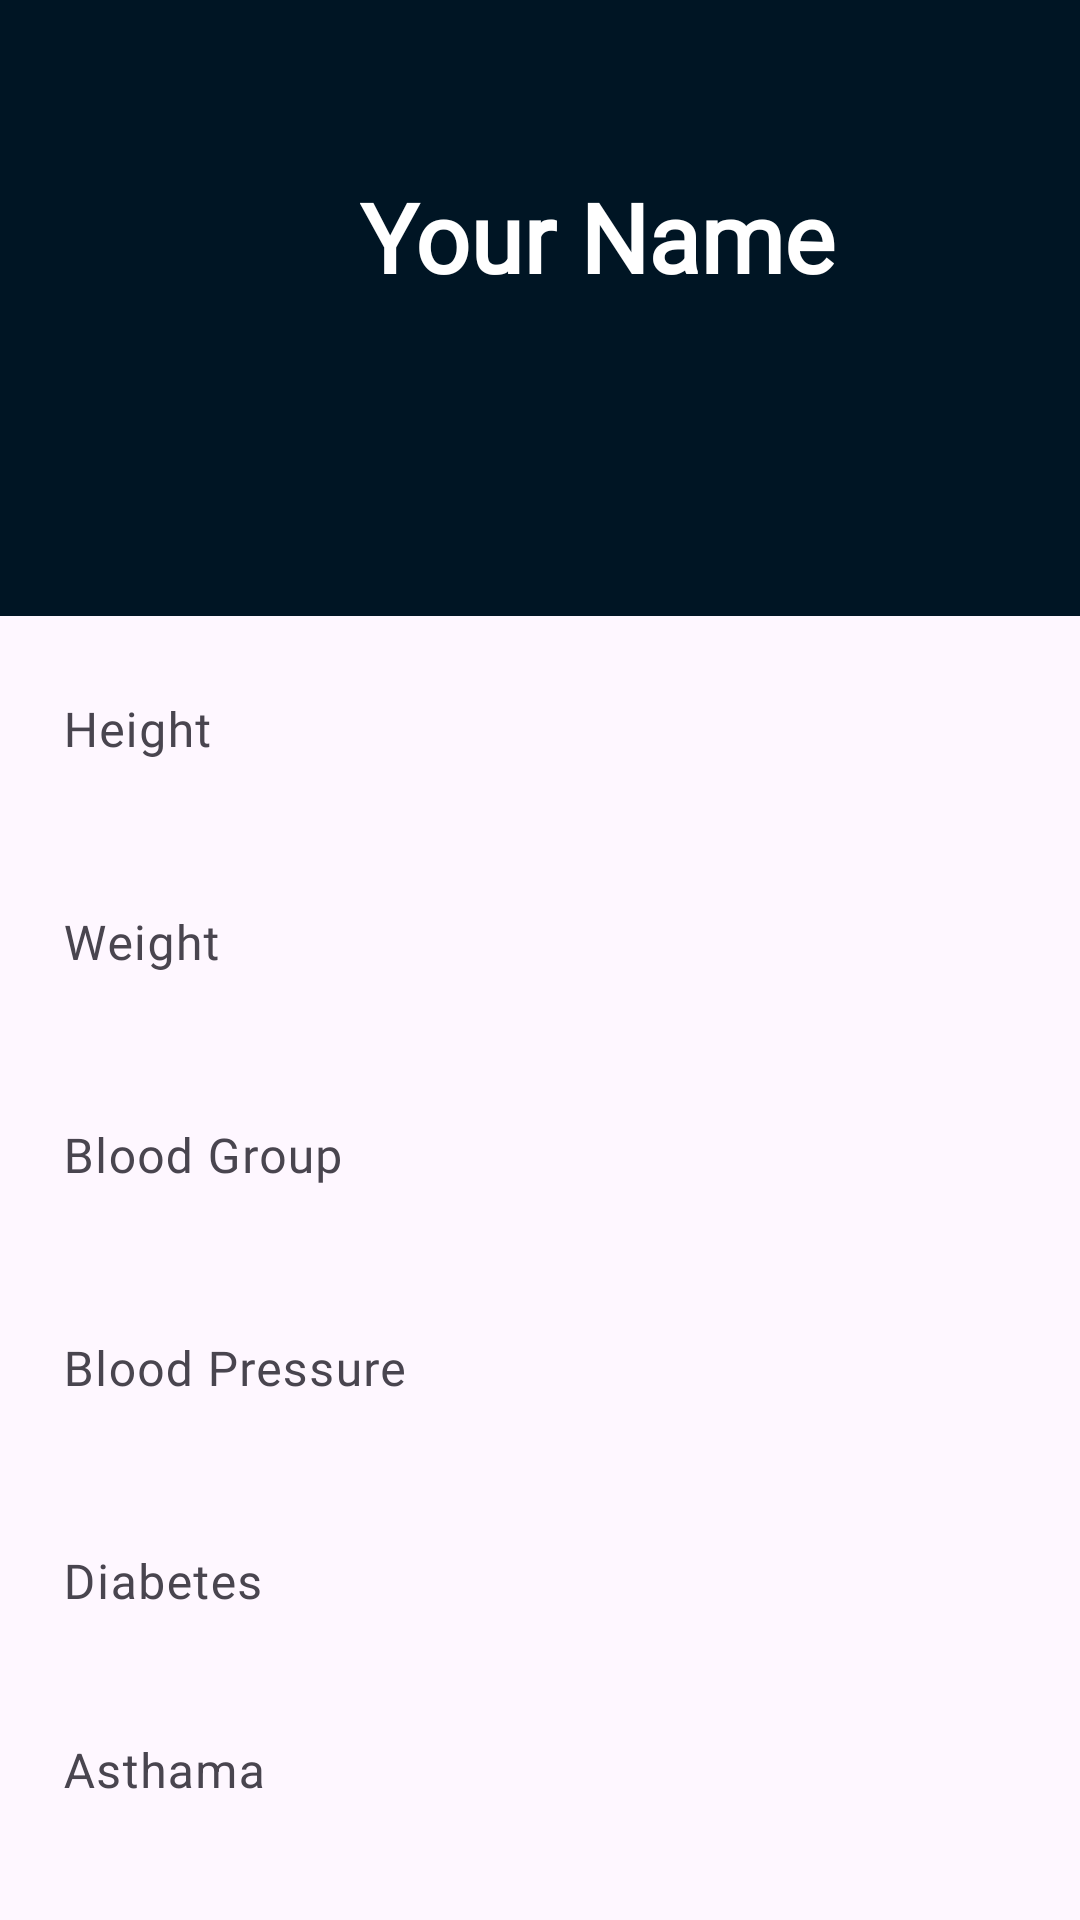

Android layout source for this screen:
<!-- AndroidManifest.xml: application theme Theme.NFC.NoActionBar -->
<!-- res/layout/activity_record_medical.xml -->
<?xml version="1.0" encoding="utf-8"?>
<LinearLayout android:orientation="vertical"
    android:gravity="center"
    xmlns:android="http://schemas.android.com/apk/res/android"
    xmlns:tools="http://schemas.android.com/tools"
    android:layout_width="match_parent"
    android:layout_height="match_parent"
    xmlns:app="http://schemas.android.com/apk/res-auto"
    android:focusableInTouchMode="true"
    tools:context=".patient.sidenav.Records">

    <RelativeLayout
        android:layout_marginTop="-20dp"
        android:layout_width="match_parent"
        android:layout_height="250dp"
        android:background="@color/blue">

        <ImageView
            android:id="@+id/image_view_user_avatar"
            android:layout_width="100dp"
            android:layout_height="100dp"
            android:layout_centerVertical="true"
            android:layout_marginTop="50dp"
            android:src="@drawable/ic_baseline_person_24"
            app:civ_border_color="@color/white"
            app:civ_border_width="2dp" />

        <TextView
            android:id="@+id/text_view_profile_name"
            android:layout_width="wrap_content"
            android:layout_height="wrap_content"
            android:layout_centerVertical="true"
            android:layout_marginLeft="20dp"
            android:layout_toRightOf="@+id/image_view_user_avatar"
            android:clickable="false"
            android:cursorVisible="false"
            android:focusable="false"
            android:focusableInTouchMode="false"
            android:fontFamily="@font/alata"
            android:includeFontPadding="false"
            android:text="Your Name"
            android:textColor="@color/white"
            android:textSize="32sp"
            android:textStyle="bold" />
    </RelativeLayout>

    <com.google.android.material.textfield.TextInputLayout
        android:id="@+id/input_layout_height"
        android:layout_width="match_parent"
        android:layout_height="wrap_content"
        android:layout_margin="5sp"
        android:hint="Height"
        app:boxStrokeWidth="0dp">

        <com.google.android.material.textfield.TextInputEditText
            android:id="@+id/edit_text_height"
            style="@style/ThemeOverlay.Material3.TextInputEditText.OutlinedBox"
            android:layout_width="match_parent"
            android:layout_height="wrap_content"
            android:clickable="false"
            android:cursorVisible="false"
            android:drawablePadding="30dp"
            android:focusable="false"
            android:focusableInTouchMode="false"
            android:fontFamily="@font/alata" />
    </com.google.android.material.textfield.TextInputLayout>

    <com.google.android.material.textfield.TextInputLayout
        android:id="@+id/input_layout_weight"
        android:layout_width="match_parent"
        android:layout_height="wrap_content"
        android:layout_margin="5sp"
        android:hint="Weight"
        app:boxStrokeWidth="0dp">

        <com.google.android.material.textfield.TextInputEditText
            android:id="@+id/edit_text_weight"
            style="@style/ThemeOverlay.Material3.TextInputEditText.OutlinedBox"
            android:layout_width="match_parent"
            android:layout_height="wrap_content"
            android:clickable="false"
            android:cursorVisible="false"
            android:drawablePadding="30dp"
            android:focusable="false"
            android:focusableInTouchMode="false"
            android:fontFamily="@font/alata" />
    </com.google.android.material.textfield.TextInputLayout>

    <com.google.android.material.textfield.TextInputLayout
        android:id="@+id/input_layout_blood_group"
        android:layout_width="match_parent"
        android:layout_height="wrap_content"
        android:layout_margin="5sp"
        android:hint="Blood Group"
        app:boxStrokeWidth="0dp">

        <com.google.android.material.textfield.TextInputEditText
            android:id="@+id/edit_text_blood_group"
            style="@style/ThemeOverlay.Material3.TextInputEditText.OutlinedBox"
            android:layout_width="match_parent"
            android:layout_height="wrap_content"
            android:clickable="false"
            android:cursorVisible="false"
            android:drawablePadding="30dp"
            android:focusable="false"
            android:focusableInTouchMode="false"
            android:fontFamily="@font/alata" />
    </com.google.android.material.textfield.TextInputLayout>

    <com.google.android.material.textfield.TextInputLayout
        android:id="@+id/input_layout_blood_pressure"
        android:layout_width="match_parent"
        android:layout_height="wrap_content"
        android:layout_margin="5sp"
        android:hint="Blood Pressure"
        app:boxStrokeWidth="0dp">

        <com.google.android.material.textfield.TextInputEditText
            android:id="@+id/edit_text_blood_pressure"
            android:layout_width="match_parent"
            android:layout_height="wrap_content"
            android:clickable="false"
            android:cursorVisible="false"
            android:drawablePadding="30dp"
            android:focusable="false"
            android:focusableInTouchMode="false"
            android:fontFamily="@font/alata" />
    </com.google.android.material.textfield.TextInputLayout>

    <com.google.android.material.textfield.TextInputLayout
        android:id="@+id/input_layout_diabetes"
        android:layout_width="match_parent"
        android:layout_height="wrap_content"
        android:layout_margin="5sp"
        android:hint="Diabetes"
        app:boxStrokeWidth="0dp">

        <com.google.android.material.textfield.TextInputEditText
            android:id="@+id/edit_text_diabetes"
            android:layout_width="match_parent"
            android:layout_height="wrap_content"
            android:clickable="false"
            android:cursorVisible="false"
            android:drawablePadding="30dp"
            android:focusable="false"
            android:focusableInTouchMode="false"
            android:fontFamily="@font/alata" />
    </com.google.android.material.textfield.TextInputLayout>

    <com.google.android.material.textfield.TextInputLayout
        android:hint="Asthama"
        android:layout_margin="5sp"
        android:id="@+id/input_layout_asthama"
        android:fontFamily="@font/alata"
        app:boxStrokeWidth="0dp"
        android:layout_height="wrap_content"
        android:layout_width="match_parent">

        <com.google.android.material.textfield.TextInputEditText
            android:id="@+id/edit_text_asthama"
            android:clickable="false"
            android:focusable="false"
            android:focusableInTouchMode="false"
            android:cursorVisible="false"
            android:drawablePadding="30dp"
            android:layout_height="wrap_content"
            android:layout_width="match_parent" />

    </com.google.android.material.textfield.TextInputLayout>

    <com.google.android.material.textfield.TextInputLayout
        android:hint="Allergies"
        android:layout_margin="5sp"
        app:boxStrokeWidth="0dp"
        android:id="@+id/input_layout_allergies"
        android:fontFamily="@font/alata"
        android:layout_height="wrap_content"
        android:layout_width="match_parent">

        <com.google.android.material.textfield.TextInputEditText
            android:id="@+id/edit_text_allergies"
            android:drawablePadding="30dp"
            android:clickable="false"
            android:focusable="false"
            android:focusableInTouchMode="false"
            android:cursorVisible="false"
            android:layout_height="wrap_content"
            android:layout_width="match_parent" />
    </com.google.android.material.textfield.TextInputLayout>

    <com.google.android.material.textfield.TextInputLayout
        android:id="@+id/input_layout_surgeries"
        android:layout_width="match_parent"
        android:layout_height="wrap_content"
        android:layout_margin="5sp"
        android:hint="Surgeries"
        app:boxStrokeWidth="0dp">

        <com.google.android.material.textfield.TextInputEditText
            android:id="@+id/edit_text_surgeries"
            style="@style/ThemeOverlay.Material3.TextInputEditText.OutlinedBox"
            android:layout_width="match_parent"
            android:layout_height="wrap_content"
            android:clickable="false"
            android:cursorVisible="false"
            android:drawablePadding="30dp"
            android:focusable="false"
            android:focusableInTouchMode="false"
            android:fontFamily="@font/alata" />
    </com.google.android.material.textfield.TextInputLayout>

    <Button
        android:textAllCaps="true"
        android:id="@+id/button_profile_update"
        android:background="#fece2f"
        android:layout_height="wrap_content"
        android:layout_marginTop="30dp"
        android:layout_width="match_parent"
        android:fontFamily="@font/alata"
        android:text="UPDATE"
        android:layout_margin="15dp" />
</LinearLayout>
<!-- resources referenced by this layout -->
<resources>
  <color name="blue">#001524</color>
  <color name="white">#FFFFFFFF</color>
  <style name="Theme.NFC.NoActionBar" parent="Theme.Material3.DayNight.NoActionBar">
  
          <item name="colorPrimary">@color/blue</item>
          <item name="windowActionBar">false</item>
          <item name="windowNoTitle">true</item>
  
          <item name="colorSecondary">@color/green</item>
          <item name="colorSecondaryVariant">@color/teal_700</item>
          <item name="colorOnSecondary">@color/black</item>
          <item name="buttonTint">@color/green</item>
          <item name="android:textColor">@color/blue</item>
          
          <item name="android:statusBarColor">?attr/colorPrimaryVariant</item>
          <item name="backgroundColor">@color/offwhite2</item>
      </style>
  <color name="green">#304D30</color>
  <color name="teal_700">#FF018786</color>
  <color name="black">#FF000000</color>
  <color name="offwhite2">#EEF0E5</color>
</resources>
